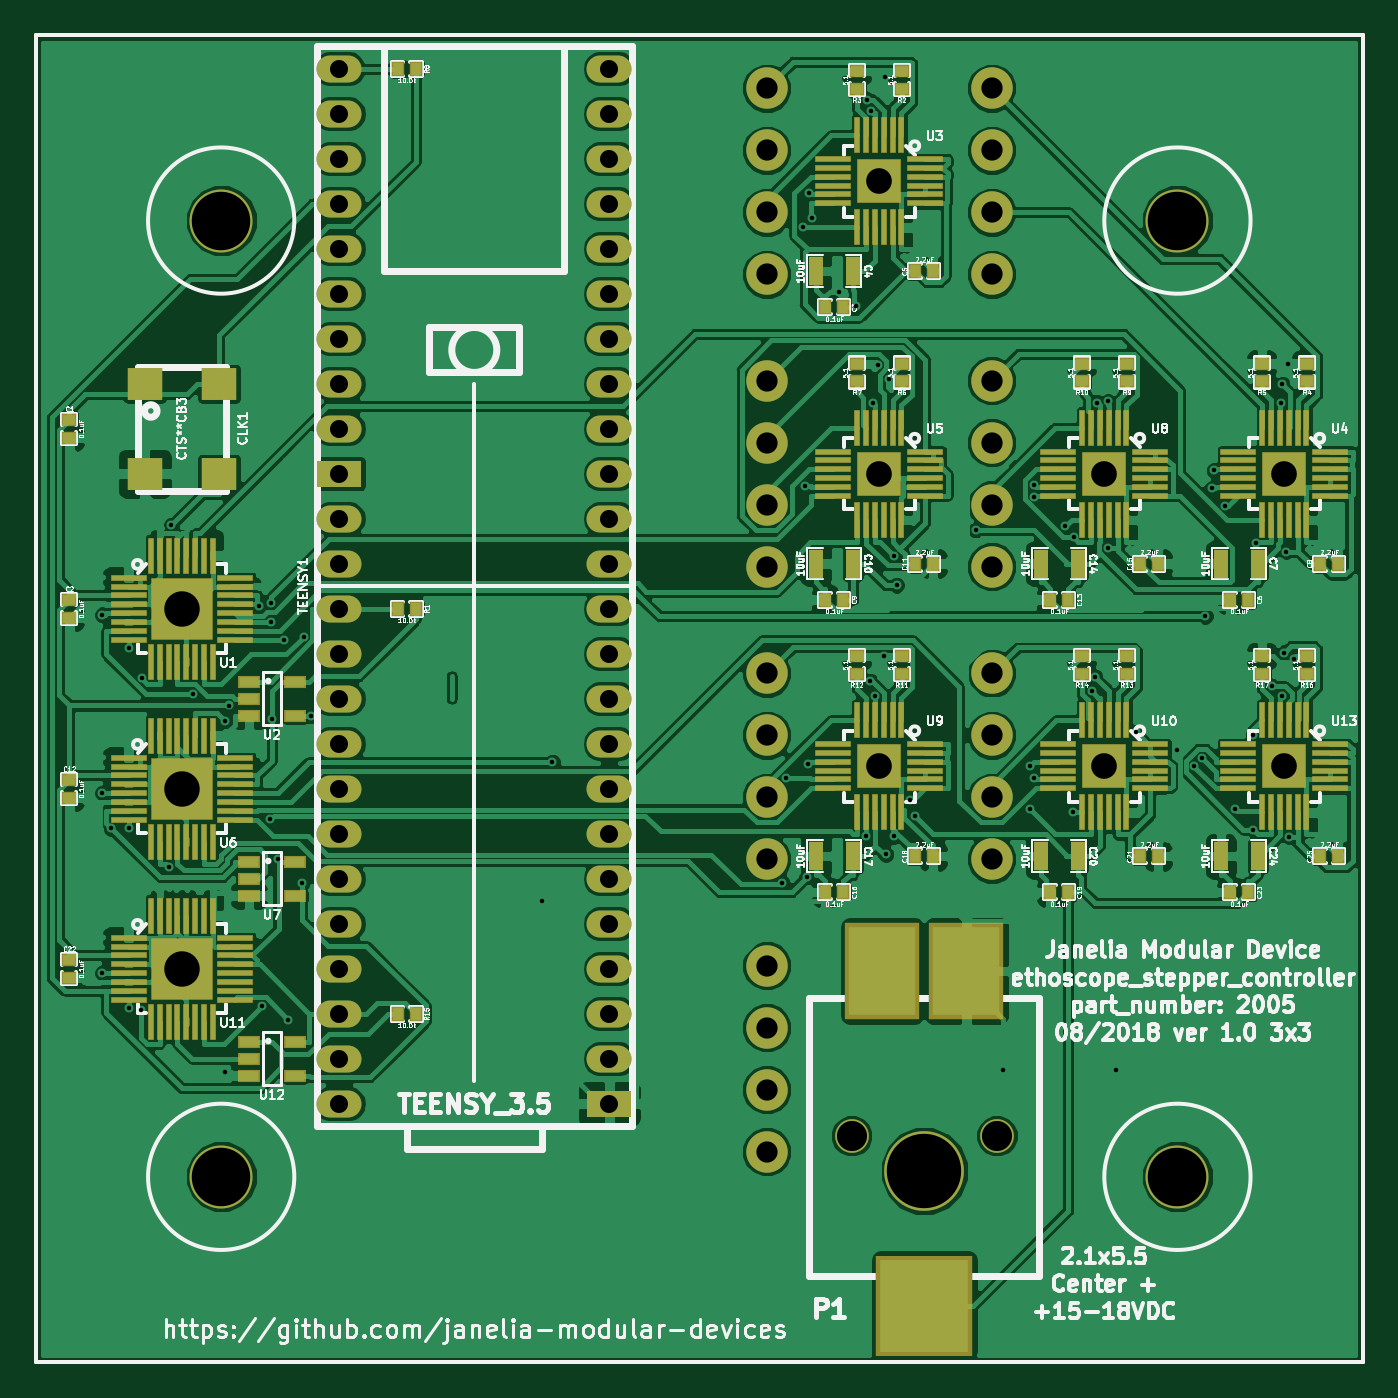
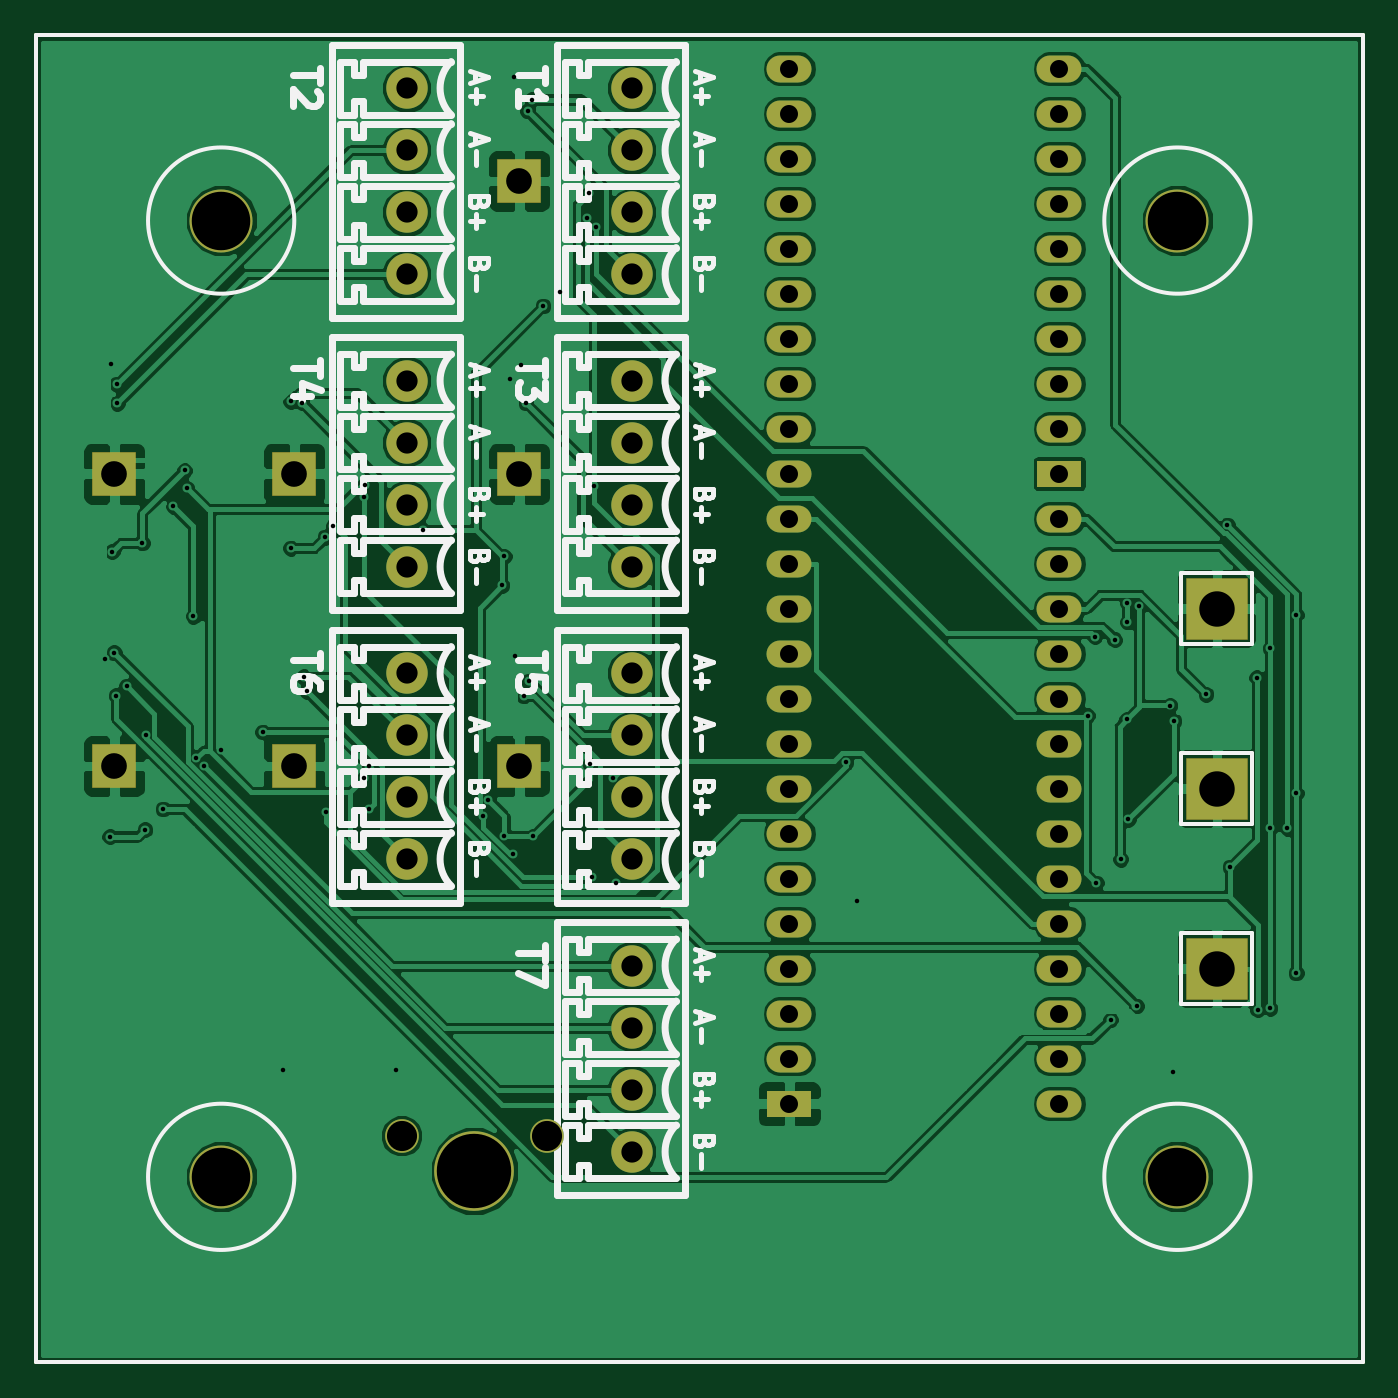
Circuit board: 8 layer files. Board 74.9 x 74.9 mm.
- bottom_copper: ethoscope_stepper_controller_3x3-B.Cu.gbl (143735 bytes)
- bottom_mask: ethoscope_stepper_controller_3x3-B.Mask.gbs (4107 bytes)
- bottom_silk: ethoscope_stepper_controller_3x3-B.SilkS.gbo (38267 bytes)
- top_copper: ethoscope_stepper_controller_3x3-F.Cu.gtl (310764 bytes)
- top_mask: ethoscope_stepper_controller_3x3-F.Mask.gts (15384 bytes)
- top_silk: ethoscope_stepper_controller_3x3-F.SilkS.gto (173743 bytes)
- drill: ethoscope_stepper_controller_3x3-NPTH.drl (178 bytes)
- drill: ethoscope_stepper_controller_3x3-PTH.drl (3287 bytes)

=== bottom_copper: ethoscope_stepper_controller_3x3-B.Cu.gbl (143735 bytes, source omitted) ===
=== bottom_mask: ethoscope_stepper_controller_3x3-B.Mask.gbs ===
G04 #@! TF.GenerationSoftware,KiCad,Pcbnew,6.0.0-rc1-unknown-60a55d7~66~ubuntu18.04.1*
G04 #@! TF.CreationDate,2018-08-22T13:35:30-04:00*
G04 #@! TF.ProjectId,ethoscope_stepper_controller_3x3,6574686F73636F70655F737465707065,1.0*
G04 #@! TF.SameCoordinates,Original*
G04 #@! TF.FileFunction,Soldermask,Bot*
G04 #@! TF.FilePolarity,Negative*
%FSLAX46Y46*%
G04 Gerber Fmt 4.6, Leading zero omitted, Abs format (unit mm)*
G04 Created by KiCad (PCBNEW 6.0.0-rc1-unknown-60a55d7~66~ubuntu18.04.1) date Wed Aug 22 13:35:30 2018*
%MOMM*%
%LPD*%
G01*
G04 APERTURE LIST*
%ADD10C,0.228600*%
%ADD11C,1.900000*%
%ADD12C,4.500000*%
%ADD13C,2.340000*%
%ADD14O,2.540000X1.524000*%
%ADD15R,2.540000X1.524000*%
%ADD16R,2.525000X2.525000*%
%ADD17C,3.556000*%
%ADD18R,3.475000X3.475000*%
G04 APERTURE END LIST*
D10*
X189865000Y-64135000D02*
X189865000Y-139065000D01*
X114935000Y-64135000D02*
X114935000Y-139065000D01*
X114935000Y-64135000D02*
X189865000Y-64135000D01*
X114935000Y-139065000D02*
X189865000Y-139065000D01*
D11*
G04 #@! TO.C,P1*
X161000000Y-126270000D03*
X169200000Y-126270000D03*
D12*
X165100000Y-128270000D03*
G04 #@! TD*
D13*
G04 #@! TO.C,T1*
X156210000Y-67140000D03*
X156210000Y-77640000D03*
X156210000Y-74140000D03*
X156210000Y-70640000D03*
G04 #@! TD*
G04 #@! TO.C,T2*
X168910000Y-67140000D03*
X168910000Y-77640000D03*
X168910000Y-74140000D03*
X168910000Y-70640000D03*
G04 #@! TD*
G04 #@! TO.C,T3*
X156210000Y-83650000D03*
X156210000Y-94150000D03*
X156210000Y-90650000D03*
X156210000Y-87150000D03*
G04 #@! TD*
G04 #@! TO.C,T4*
X168910000Y-83650000D03*
X168910000Y-94150000D03*
X168910000Y-90650000D03*
X168910000Y-87150000D03*
G04 #@! TD*
G04 #@! TO.C,T5*
X156210000Y-100160000D03*
X156210000Y-110660000D03*
X156210000Y-107160000D03*
X156210000Y-103660000D03*
G04 #@! TD*
G04 #@! TO.C,T6*
X168910000Y-100160000D03*
X168910000Y-110660000D03*
X168910000Y-107160000D03*
X168910000Y-103660000D03*
G04 #@! TD*
G04 #@! TO.C,T7*
X156210000Y-116670000D03*
X156210000Y-127170000D03*
X156210000Y-123670000D03*
X156210000Y-120170000D03*
G04 #@! TD*
D14*
G04 #@! TO.C,TEENSY1*
X147320000Y-86360000D03*
X147320000Y-88900000D03*
D15*
X132080000Y-88900000D03*
D14*
X132080000Y-124460000D03*
X132080000Y-121920000D03*
X132080000Y-119380000D03*
X132080000Y-116840000D03*
X132080000Y-114300000D03*
X132080000Y-111760000D03*
X132080000Y-109220000D03*
X132080000Y-106680000D03*
X132080000Y-104140000D03*
X132080000Y-101600000D03*
X132080000Y-99060000D03*
X132080000Y-96520000D03*
X132080000Y-93980000D03*
X132080000Y-91440000D03*
X147320000Y-91440000D03*
X147320000Y-93980000D03*
X147320000Y-96520000D03*
X147320000Y-99060000D03*
X147320000Y-101600000D03*
X147320000Y-104140000D03*
X147320000Y-106680000D03*
X147320000Y-109220000D03*
X147320000Y-111760000D03*
X147320000Y-114300000D03*
X147320000Y-116840000D03*
X147320000Y-119380000D03*
X147320000Y-121920000D03*
D15*
X147320000Y-124460000D03*
D14*
X147320000Y-83820000D03*
X147320000Y-81280000D03*
X147320000Y-78740000D03*
X147320000Y-76200000D03*
X147320000Y-73660000D03*
X147320000Y-71120000D03*
X147320000Y-68580000D03*
X147320000Y-66040000D03*
X132080000Y-66040000D03*
X132080000Y-68580000D03*
X132080000Y-71120000D03*
X132080000Y-73660000D03*
X132080000Y-76200000D03*
X132080000Y-78740000D03*
X132080000Y-81280000D03*
X132080000Y-83820000D03*
X132080000Y-86360000D03*
G04 #@! TD*
D16*
G04 #@! TO.C,U3*
X162560000Y-72390000D03*
G04 #@! TD*
G04 #@! TO.C,U4*
X185420000Y-88900000D03*
G04 #@! TD*
G04 #@! TO.C,U8*
X175260000Y-88900000D03*
G04 #@! TD*
G04 #@! TO.C,U10*
X175260000Y-105410000D03*
G04 #@! TD*
G04 #@! TO.C,U5*
X162560000Y-88900000D03*
G04 #@! TD*
G04 #@! TO.C,U9*
X162560000Y-105410000D03*
G04 #@! TD*
G04 #@! TO.C,U13*
X185420000Y-105410000D03*
G04 #@! TD*
D17*
G04 #@! TO.C,MH1*
X179388000Y-128588000D03*
G04 #@! TD*
G04 #@! TO.C,MH2*
X125412000Y-128588000D03*
G04 #@! TD*
G04 #@! TO.C,MH3*
X125412000Y-74612500D03*
G04 #@! TD*
G04 #@! TO.C,MH4*
X179388000Y-74612500D03*
G04 #@! TD*
D18*
G04 #@! TO.C,U1*
X123190000Y-96520000D03*
G04 #@! TD*
G04 #@! TO.C,U6*
X123190000Y-106680000D03*
G04 #@! TD*
G04 #@! TO.C,U11*
X123190000Y-116840000D03*
G04 #@! TD*
M02*

=== bottom_silk: ethoscope_stepper_controller_3x3-B.SilkS.gbo (38267 bytes, source omitted) ===
=== top_copper: ethoscope_stepper_controller_3x3-F.Cu.gtl (310764 bytes, source omitted) ===
=== top_mask: ethoscope_stepper_controller_3x3-F.Mask.gts (15384 bytes, source omitted) ===
=== top_silk: ethoscope_stepper_controller_3x3-F.SilkS.gto (173743 bytes, source omitted) ===
=== drill: ethoscope_stepper_controller_3x3-NPTH.drl ===
M48
;DRILL file {KiCad 6.0.0-rc1-unknown-60a55d7~66~ubuntu18.04.1} date Wed Aug 22 13:38:10 2018
;FORMAT={-:-/ absolute / metric / decimal}
FMAT,2
METRIC,TZ
%
G90
G05
M71
T0
M30

=== drill: ethoscope_stepper_controller_3x3-PTH.drl ===
M48
;DRILL file {KiCad 6.0.0-rc1-unknown-60a55d7~66~ubuntu18.04.1} date Wed Aug 22 13:38:10 2018
;FORMAT={-:-/ absolute / metric / decimal}
FMAT,2
METRIC,TZ
T1C0.254
T2C1.016
T3C1.200
T4C1.450
T5C1.700
T6C2.000
T7C3.302
T8C4.200
%
G90
G05
M71
T1
X118.711Y-96.867
X118.711Y-106.93
X118.711Y-117.073
X119.206Y-108.913
X120.19Y-98.763
X120.19Y-108.913
X120.19Y-119.075
X120.879Y-119.155
X120.931Y-100.411
X122.451Y-111.114
X122.605Y-91.79
X123.796Y-101.351
X125.609Y-102.863
X125.636Y-122.679
X125.843Y-101.984
X127.562Y-96.388
X127.722Y-118.938
X128.187Y-108.411
X128.235Y-96.213
X128.235Y-97.27
X128.27Y-102.772
X128.616Y-110.666
X128.954Y-98.27
X129.181Y-119.714
X129.991Y-112.013
X130.077Y-98.09
X130.481Y-102.55
X143.51Y-113.03
X144.113Y-105.184
X157.079Y-112.021
X157.298Y-106.085
X158.253Y-74.99
X158.341Y-89.622
X158.47Y-111.667
X158.56Y-105.308
X158.6Y-73.065
X158.763Y-74.441
X160.281Y-78.665
X161.217Y-79.435
X161.807Y-109.371
X161.851Y-67.783
X162.029Y-100.612
X162.095Y-68.414
X162.178Y-84.914
X162.3Y-101.446
X162.481Y-82.758
X162.802Y-99.195
X162.855Y-66.49
X162.93Y-110.383
X163.09Y-83.542
X163.397Y-109.371
X163.408Y-93.568
X163.534Y-95.194
X164.307Y-107.334
X164.593Y-108.218
X167.998Y-92.089
X169.545Y-122.555
X171.041Y-105.408
X171.041Y-107.811
X171.291Y-89.535
X171.299Y-106.053
X171.304Y-90.19
X173.057Y-91.857
X173.498Y-108.01
X173.524Y-92.488
X174.545Y-101.178
X174.723Y-100.365
X174.847Y-84.883
X175.458Y-93.106
X175.47Y-84.82
X175.895Y-122.555
X177.04Y-103.486
X179.386Y-104.486
X180.347Y-105.378
X180.784Y-104.937
X180.959Y-96.95
X181.326Y-89.73
X181.454Y-88.719
X182.083Y-90.737
X182.663Y-107.826
X183.649Y-103.639
X183.681Y-108.992
X183.839Y-92.805
X184.722Y-100.891
X185.251Y-84.923
X185.282Y-83.85
X185.314Y-101.426
X185.422Y-99.009
X185.538Y-93.293
X185.609Y-82.685
X185.68Y-109.383
X185.964Y-99.332
T2
X132.08Y-66.04
X132.08Y-68.58
X132.08Y-71.12
X132.08Y-73.66
X132.08Y-76.2
X132.08Y-78.74
X132.08Y-81.28
X132.08Y-83.82
X132.08Y-86.36
X132.08Y-88.9
X132.08Y-91.44
X132.08Y-93.98
X132.08Y-96.52
X132.08Y-99.06
X132.08Y-101.6
X132.08Y-104.14
X132.08Y-106.68
X132.08Y-109.22
X132.08Y-111.76
X132.08Y-114.3
X132.08Y-116.84
X132.08Y-119.38
X132.08Y-121.92
X132.08Y-124.46
X147.32Y-66.04
X147.32Y-68.58
X147.32Y-71.12
X147.32Y-73.66
X147.32Y-76.2
X147.32Y-78.74
X147.32Y-81.28
X147.32Y-83.82
X147.32Y-86.36
X147.32Y-88.9
X147.32Y-91.44
X147.32Y-93.98
X147.32Y-96.52
X147.32Y-99.06
X147.32Y-101.6
X147.32Y-104.14
X147.32Y-106.68
X147.32Y-109.22
X147.32Y-111.76
X147.32Y-114.3
X147.32Y-116.84
X147.32Y-119.38
X147.32Y-121.92
X147.32Y-124.46
T3
X156.21Y-67.14
X156.21Y-70.64
X156.21Y-74.14
X156.21Y-77.64
X168.91Y-83.65
X168.91Y-87.15
X168.91Y-90.65
X168.91Y-94.15
X156.21Y-116.67
X156.21Y-120.17
X156.21Y-123.67
X156.21Y-127.17
X168.91Y-67.14
X168.91Y-70.64
X168.91Y-74.14
X168.91Y-77.64
X168.91Y-100.16
X168.91Y-103.66
X168.91Y-107.16
X168.91Y-110.66
X156.21Y-100.16
X156.21Y-103.66
X156.21Y-107.16
X156.21Y-110.66
X156.21Y-83.65
X156.21Y-87.15
X156.21Y-90.65
X156.21Y-94.15
T4
X162.56Y-105.41
X185.42Y-105.41
X185.42Y-88.9
X162.56Y-72.39
X162.56Y-88.9
X175.26Y-88.9
X175.26Y-105.41
T5
X161.Y-126.27
X169.2Y-126.27
T6
X123.19Y-96.52
X123.19Y-106.68
X123.19Y-116.84
T7
X179.388Y-128.588
X125.412Y-128.588
X125.412Y-74.612
X179.388Y-74.612
T8
X165.1Y-128.27
T0
M30
